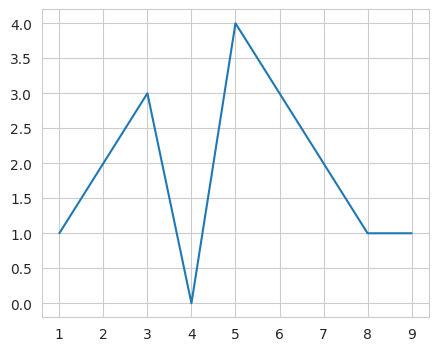

This figure's Python source:
import matplotlib.pyplot as plt
import numpy as np
from numpy.random import randn
import pandas as pd
from pandas import Series,DataFrame
import matplotlib.pyplot as pyt
from matplotlib import rcParams
import seaborn as sb



rcParams['figure.figsize']=5,4
sb.set_style('whitegrid')

x=range(1,10)
y=[1,2,3,0,4,3,2,1,1,]
plt.plot(x,y)



